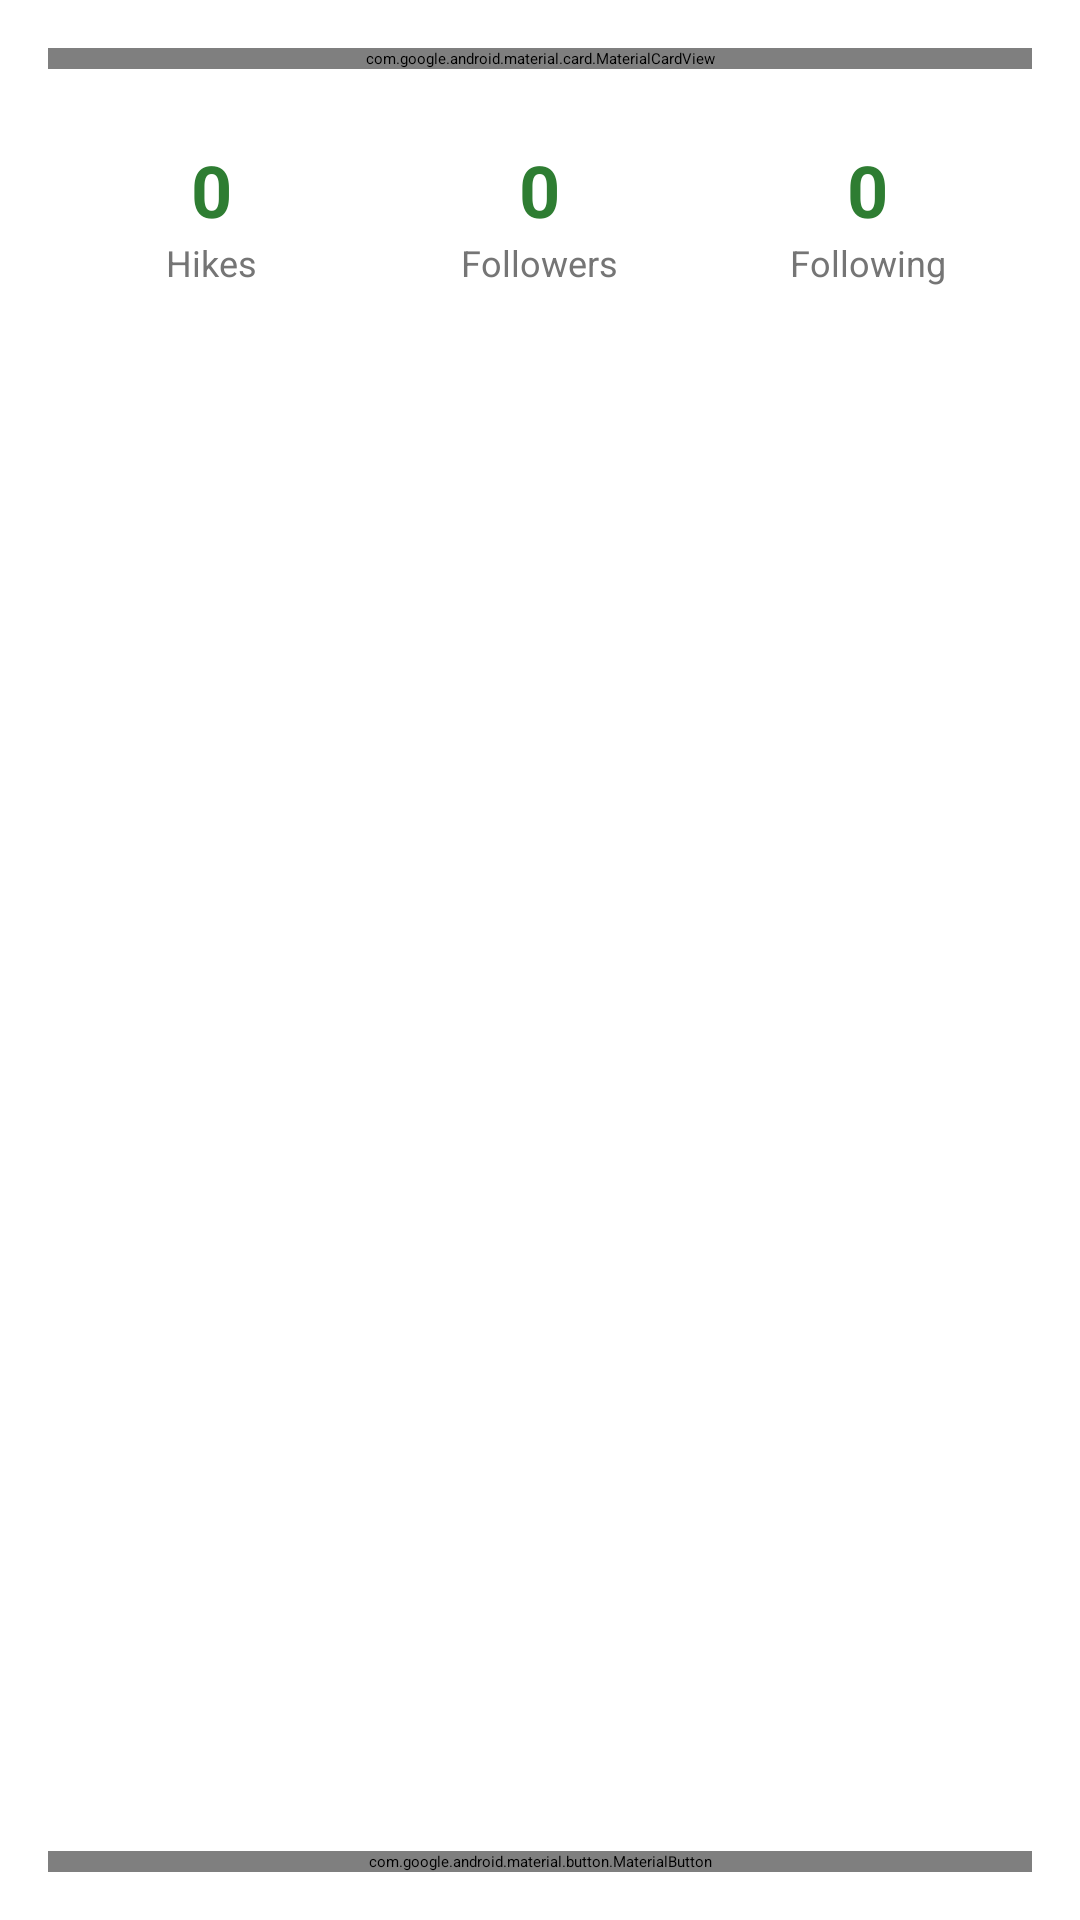

Layout XML and referenced resources for this Android screen:
<!-- AndroidManifest.xml: application theme Theme.MHike -->
<!-- res/layout/fragment_profile.xml -->
<?xml version="1.0" encoding="utf-8"?>
<LinearLayout xmlns:android="http://schemas.android.com/apk/res/android"
    xmlns:app="http://schemas.android.com/apk/res-auto"
    android:layout_width="match_parent"
    android:layout_height="match_parent"
    android:orientation="vertical"
    android:padding="16dp"
    android:background="@color/white">

    
    <com.google.android.material.card.MaterialCardView
        android:layout_width="match_parent"
        android:layout_height="wrap_content"
        android:layout_marginBottom="24dp"
        app:cardElevation="4dp"
        app:cardCornerRadius="12dp">

        <LinearLayout
            android:layout_width="match_parent"
            android:layout_height="wrap_content"
            android:orientation="vertical"
            android:padding="20dp"
            android:gravity="center_horizontal">

            
            <com.google.android.material.imageview.ShapeableImageView
                android:layout_width="80dp"
                android:layout_height="80dp"
                android:src="@drawable/ic_launcher_foreground"
                android:scaleType="centerInside"
                android:contentDescription="@string/user_avatar"
                android:tint="@color/primary"
                app:strokeColor="@color/gray_300"
                app:strokeWidth="2dp" />

            
            <TextView
                android:id="@+id/userNameTextView"
                android:layout_width="wrap_content"
                android:layout_height="wrap_content"
                android:text="@string/user"
                android:textSize="22sp"
                android:textStyle="bold"
                android:textColor="@color/gray_900"
                android:layout_marginTop="12dp" />

            
            <TextView
                android:id="@+id/userBioTextView"
                android:layout_width="wrap_content"
                android:layout_height="wrap_content"
                android:text="@string/bio_coming_soon"
                android:textSize="14sp"
                android:textColor="@color/gray_600"
                android:layout_marginTop="8dp"
                android:textAlignment="center" />

            
            <TextView
                android:id="@+id/userRegionTextView"
                android:layout_width="wrap_content"
                android:layout_height="wrap_content"
                android:text="@string/region_coming_soon"
                android:textSize="14sp"
                android:textColor="@color/gray_600"
                android:layout_marginTop="4dp" />

        </LinearLayout>

    </com.google.android.material.card.MaterialCardView>

    
    <LinearLayout
        android:layout_width="match_parent"
        android:layout_height="wrap_content"
        android:orientation="horizontal"
        android:layout_marginBottom="24dp">

        
        <LinearLayout
            android:layout_width="0dp"
            android:layout_height="wrap_content"
            android:layout_weight="1"
            android:orientation="vertical"
            android:gravity="center">

            <TextView
                android:layout_width="wrap_content"
                android:layout_height="wrap_content"
                android:text="0"
                android:textSize="24sp"
                android:textStyle="bold"
                android:textColor="@color/primary" />

            <TextView
                android:layout_width="wrap_content"
                android:layout_height="wrap_content"
                android:text="@string/hikes"
                android:textSize="12sp"
                android:textColor="@color/gray_600" />

        </LinearLayout>

        
        <LinearLayout
            android:layout_width="0dp"
            android:layout_height="wrap_content"
            android:layout_weight="1"
            android:orientation="vertical"
            android:gravity="center">

            <TextView
                android:layout_width="wrap_content"
                android:layout_height="wrap_content"
                android:text="0"
                android:textSize="24sp"
                android:textStyle="bold"
                android:textColor="@color/primary" />

            <TextView
                android:layout_width="wrap_content"
                android:layout_height="wrap_content"
                android:text="@string/followers"
                android:textSize="12sp"
                android:textColor="@color/gray_600" />

        </LinearLayout>

        
        <LinearLayout
            android:layout_width="0dp"
            android:layout_height="wrap_content"
            android:layout_weight="1"
            android:orientation="vertical"
            android:gravity="center">

            <TextView
                android:layout_width="wrap_content"
                android:layout_height="wrap_content"
                android:text="0"
                android:textSize="24sp"
                android:textStyle="bold"
                android:textColor="@color/primary" />

            <TextView
                android:layout_width="wrap_content"
                android:layout_height="wrap_content"
                android:text="@string/following"
                android:textSize="12sp"
                android:textColor="@color/gray_600" />

        </LinearLayout>

    </LinearLayout>

    
    <View
        android:layout_width="match_parent"
        android:layout_height="0dp"
        android:layout_weight="1" />

    
    <com.google.android.material.button.MaterialButton
        android:id="@+id/logoutButton"
        android:layout_width="match_parent"
        android:layout_height="wrap_content"
        android:text="@string/logout"
        android:textSize="16sp"
        app:cornerRadius="8dp"
        app:backgroundTint="@color/error" />

</LinearLayout>
<!-- resources referenced by this layout -->
<resources>
  <color name="error">#D32F2F</color>
  <color name="gray_300">#E0E0E0</color>
  <color name="gray_600">#757575</color>
  <color name="gray_900">#212121</color>
  <color name="primary">#2E7D32</color>
  <color name="white">#FFFFFF</color>
  <string name="bio_coming_soon">Bio coming soon</string>
  <string name="followers">Followers</string>
  <string name="following">Following</string>
  <string name="hikes">Hikes</string>
  <string name="logout">Logout</string>
  <string name="region_coming_soon">Region coming soon</string>
  <string name="user">User</string>
  <string name="user_avatar">User Avatar</string>
  <style name="Theme.MHike" parent="Theme.MaterialComponents.DayNight.NoActionBar">
          
          <item name="colorPrimary">@color/primary</item>
          <item name="colorPrimaryVariant">@color/primary_dark</item>
          <item name="colorOnPrimary">@color/white</item>
          
          <item name="colorSecondary">@color/secondary</item>
          <item name="colorSecondaryVariant">@color/secondary_dark</item>
          <item name="colorOnSecondary">@color/white</item>
          
          <item name="android:statusBarColor">?attr/colorPrimaryVariant</item>
          
      </style>
  <color name="primary_dark">#1B5E20</color>
  <color name="secondary">#8D6E63</color>
  <color name="secondary_dark">#6D4C41</color>
</resources>
